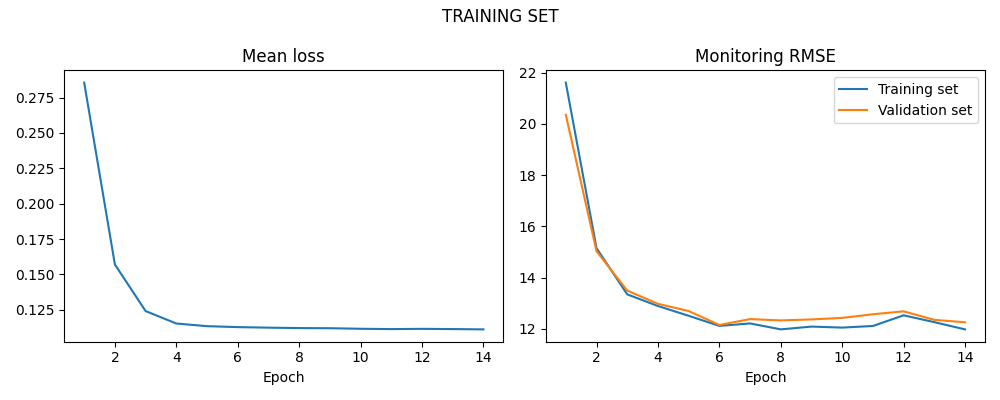

Source data for this figure (header and first rows):
LOSS, LOSS_SIM, LOSS_VAL
0.2855, 21.61, 20.35
0.157, 15.15, 15.03
0.1241, 13.34, 13.49
0.1153, 12.89, 12.97
0.1134, 12.51, 12.69
0.1127, 12.11, 12.15
0.1124, 12.21, 12.38
0.1121, 11.98, 12.33
0.112, 12.08, 12.36
0.1116, 12.05, 12.42
0.1113, 12.11, 12.57
0.1115, 12.53, 12.68
0.1114, 12.26, 12.35
0.1111, 11.98, 12.25
